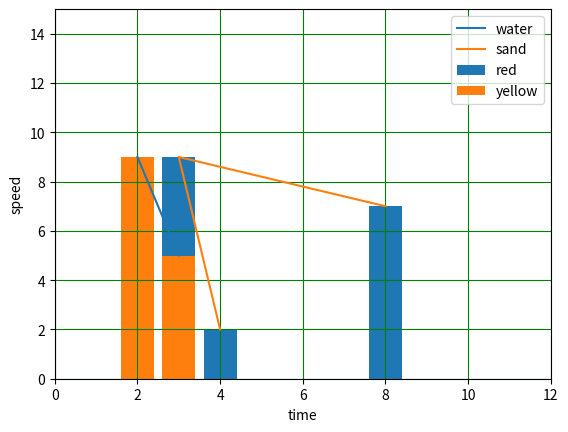

This chart was generated by the following Python code:
#!/usr/bin/python3
import matplotlib.pyplot as plt
x=[2,3]
x1=[4,3,8]
y1=[2,9,7]
y=[9,5]

plt.xlabel("time")
plt.ylabel("speed")
plt.plot(x,y, label="water") #it will draw an straight line
plt.plot(x1,y1,label="sand") #it will sjow label sand
plt.bar(x1,y1,label="red") # bar graph
plt.bar(x,y,label="yellow")
plt.grid(color="green")#to show  color
plt.legend() # to show label
plt.xlim(0,12)#to show min  and max number in x axis
plt.ylim(0,15) #y asis
plt.show()



